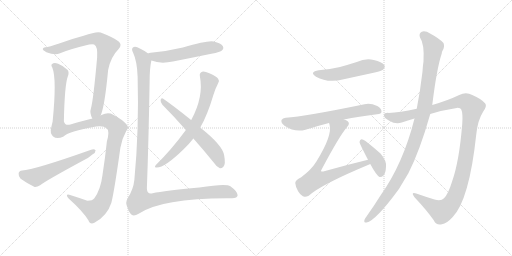
t = 0.00 s
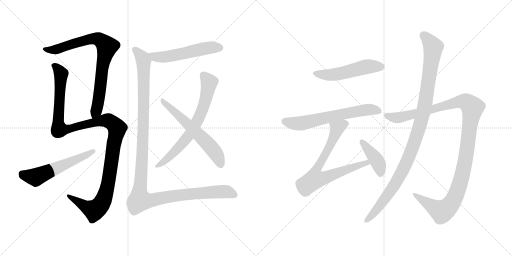
t = 2.33 s
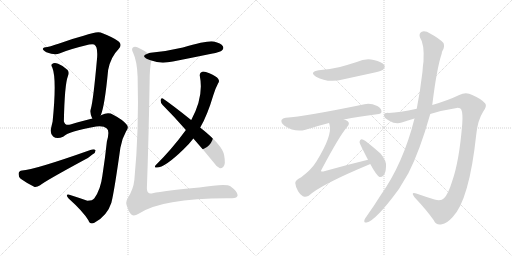
t = 4.65 s
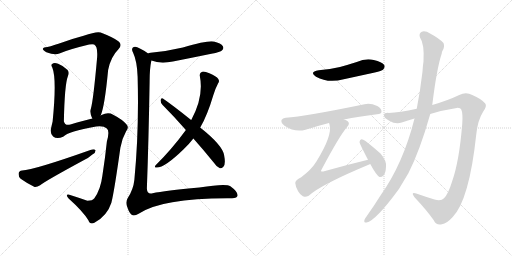
t = 6.98 s
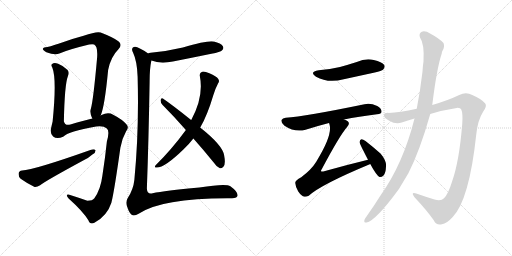
t = 9.30 s
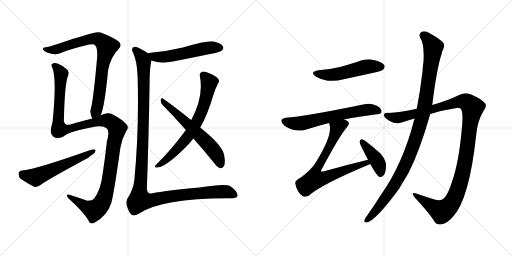
t = 11.63 s

The animated SVG that drew these frames (rendered in a browser with its animation timeline set to each time). Animation: 13 CSS @keyframes rules; one cycle of 11.63 s.

<svg version="1.1" viewBox="0 0 2048 1024" xmlns="http://www.w3.org/2000/svg">
  <g stroke="lightgray" stroke-dasharray="1,1" stroke-width="1" transform="scale(4, 4)">
    <line x1="0" y1="0" x2="256" y2="256"></line>
    <line x1="256" y1="0" x2="0" y2="256"></line>
    <line x1="128" y1="0" x2="128" y2="256"></line>
    <line x1="0" y1="128" x2="256" y2="128"></line>
    <line x1="256" y1="0" x2="512" y2="256"></line>
    <line x1="512" y1="0" x2="256" y2="256"></line>
    <line x1="384" y1="0" x2="384" y2="256"></line>
    <line x1="256" y1="128" x2="512" y2="128"></line>
  </g>
<g transform="scale(1, -1) translate(0, -850)">
   <style type="text/css">
    @keyframes keyframes0 {
      from {
       stroke: black;
       stroke-dashoffset: 812;
       stroke-width: 128;
       }
       73% {
       animation-timing-function: step-end;
       stroke: black;
       stroke-dashoffset: 0;
       stroke-width: 128;
       }
       to {
       stroke: black;
       stroke-width: 1024;
       }
       }
       #make-me-a-hanzi-animation-0 {
         animation: keyframes0 0.910807s both;
         animation-delay: 0.000000s;
         animation-timing-function: linear;
       }
    @keyframes keyframes1 {
      from {
       stroke: black;
       stroke-dashoffset: 1232;
       stroke-width: 128;
       }
       80% {
       animation-timing-function: step-end;
       stroke: black;
       stroke-dashoffset: 0;
       stroke-width: 128;
       }
       to {
       stroke: black;
       stroke-width: 1024;
       }
       }
       #make-me-a-hanzi-animation-1 {
         animation: keyframes1 1.252604s both;
         animation-delay: 0.910807s;
         animation-timing-function: linear;
       }
    @keyframes keyframes2 {
      from {
       stroke: black;
       stroke-dashoffset: 570;
       stroke-width: 128;
       }
       65% {
       animation-timing-function: step-end;
       stroke: black;
       stroke-dashoffset: 0;
       stroke-width: 128;
       }
       to {
       stroke: black;
       stroke-width: 1024;
       }
       }
       #make-me-a-hanzi-animation-2 {
         animation: keyframes2 0.713867s both;
         animation-delay: 2.163411s;
         animation-timing-function: linear;
       }
    @keyframes keyframes3 {
      from {
       stroke: black;
       stroke-dashoffset: 543;
       stroke-width: 128;
       }
       64% {
       animation-timing-function: step-end;
       stroke: black;
       stroke-dashoffset: 0;
       stroke-width: 128;
       }
       to {
       stroke: black;
       stroke-width: 1024;
       }
       }
       #make-me-a-hanzi-animation-3 {
         animation: keyframes3 0.691895s both;
         animation-delay: 2.877278s;
         animation-timing-function: linear;
       }
    @keyframes keyframes4 {
      from {
       stroke: black;
       stroke-dashoffset: 702;
       stroke-width: 128;
       }
       70% {
       animation-timing-function: step-end;
       stroke: black;
       stroke-dashoffset: 0;
       stroke-width: 128;
       }
       to {
       stroke: black;
       stroke-width: 1024;
       }
       }
       #make-me-a-hanzi-animation-4 {
         animation: keyframes4 0.821289s both;
         animation-delay: 3.569173s;
         animation-timing-function: linear;
       }
    @keyframes keyframes5 {
      from {
       stroke: black;
       stroke-dashoffset: 601;
       stroke-width: 128;
       }
       66% {
       animation-timing-function: step-end;
       stroke: black;
       stroke-dashoffset: 0;
       stroke-width: 128;
       }
       to {
       stroke: black;
       stroke-width: 1024;
       }
       }
       #make-me-a-hanzi-animation-5 {
         animation: keyframes5 0.739095s both;
         animation-delay: 4.390462s;
         animation-timing-function: linear;
       }
    @keyframes keyframes6 {
      from {
       stroke: black;
       stroke-dashoffset: 1254;
       stroke-width: 128;
       }
       80% {
       animation-timing-function: step-end;
       stroke: black;
       stroke-dashoffset: 0;
       stroke-width: 128;
       }
       to {
       stroke: black;
       stroke-width: 1024;
       }
       }
       #make-me-a-hanzi-animation-6 {
         animation: keyframes6 1.270508s both;
         animation-delay: 5.129557s;
         animation-timing-function: linear;
       }
    @keyframes keyframes7 {
      from {
       stroke: black;
       stroke-dashoffset: 517;
       stroke-width: 128;
       }
       63% {
       animation-timing-function: step-end;
       stroke: black;
       stroke-dashoffset: 0;
       stroke-width: 128;
       }
       to {
       stroke: black;
       stroke-width: 1024;
       }
       }
       #make-me-a-hanzi-animation-7 {
         animation: keyframes7 0.670736s both;
         animation-delay: 6.400065s;
         animation-timing-function: linear;
       }
    @keyframes keyframes8 {
      from {
       stroke: black;
       stroke-dashoffset: 640;
       stroke-width: 128;
       }
       68% {
       animation-timing-function: step-end;
       stroke: black;
       stroke-dashoffset: 0;
       stroke-width: 128;
       }
       to {
       stroke: black;
       stroke-width: 1024;
       }
       }
       #make-me-a-hanzi-animation-8 {
         animation: keyframes8 0.770833s both;
         animation-delay: 7.070801s;
         animation-timing-function: linear;
       }
    @keyframes keyframes9 {
      from {
       stroke: black;
       stroke-dashoffset: 748;
       stroke-width: 128;
       }
       71% {
       animation-timing-function: step-end;
       stroke: black;
       stroke-dashoffset: 0;
       stroke-width: 128;
       }
       to {
       stroke: black;
       stroke-width: 1024;
       }
       }
       #make-me-a-hanzi-animation-9 {
         animation: keyframes9 0.858724s both;
         animation-delay: 7.841634s;
         animation-timing-function: linear;
       }
    @keyframes keyframes10 {
      from {
       stroke: black;
       stroke-dashoffset: 410;
       stroke-width: 128;
       }
       57% {
       animation-timing-function: step-end;
       stroke: black;
       stroke-dashoffset: 0;
       stroke-width: 128;
       }
       to {
       stroke: black;
       stroke-width: 1024;
       }
       }
       #make-me-a-hanzi-animation-10 {
         animation: keyframes10 0.583659s both;
         animation-delay: 8.700358s;
         animation-timing-function: linear;
       }
    @keyframes keyframes11 {
      from {
       stroke: black;
       stroke-dashoffset: 1189;
       stroke-width: 128;
       }
       79% {
       animation-timing-function: step-end;
       stroke: black;
       stroke-dashoffset: 0;
       stroke-width: 128;
       }
       to {
       stroke: black;
       stroke-width: 1024;
       }
       }
       #make-me-a-hanzi-animation-11 {
         animation: keyframes11 1.217611s both;
         animation-delay: 9.284017s;
         animation-timing-function: linear;
       }
    @keyframes keyframes12 {
      from {
       stroke: black;
       stroke-dashoffset: 1074;
       stroke-width: 128;
       }
       78% {
       animation-timing-function: step-end;
       stroke: black;
       stroke-dashoffset: 0;
       stroke-width: 128;
       }
       to {
       stroke: black;
       stroke-width: 1024;
       }
       }
       #make-me-a-hanzi-animation-12 {
         animation: keyframes12 1.124023s both;
         animation-delay: 10.501628s;
         animation-timing-function: linear;
       }
</style>
<path d="M 402.5 388.0 Q 418.5 422.0 432.5 570.0 Q 442.5 622.0 474.5 654.0 Q 490.5 672.0 473.5 685.0 Q 454.5 700.0 402.5 720.0 Q 387.5 726.0 334.5 707.0 Q 289.5 695.0 251.5 681.0 Q 214.5 668.0 189.5 662.0 Q 173.5 661.0 171.5 655.0 Q 168.5 651.0 185.5 641.0 Q 219.5 628.0 237.5 636.0 Q 273.5 652.0 356.5 672.0 Q 371.5 675.0 376.5 672.0 Q 391.5 665.0 388.5 620.0 Q 373.5 451.0 363.5 415.0 Q 357.5 400.0 369.5 375.0 C 380.5 347.0 392.5 360.0 402.5 388.0 Z" fill="lightgray"></path> 
<path d="M 369.5 375.0 Q 366.5 376.0 365.5 375.0 Q 338.5 369.0 281.5 352.0 Q 259.5 346.0 255.5 365.0 Q 258.5 512.0 271.5 545.0 Q 277.5 560.0 270.5 570.0 Q 255.5 586.0 232.5 595.0 Q 216.5 602.0 208.5 594.0 Q 202.5 590.0 209.5 579.0 Q 227.5 534.0 210.5 364.0 Q 207.5 352.0 204.5 338.0 Q 198.5 319.0 212.5 304.0 Q 227.5 292.0 252.5 303.0 Q 273.5 325.0 384.5 344.0 Q 414.5 348.0 427.5 336.0 Q 439.5 326.0 427.5 284.0 Q 420.5 217.0 409.5 147.0 Q 402.5 92.0 377.5 57.0 Q 370.5 47.0 349.5 47.0 Q 312.5 60.0 280.5 70.0 Q 267.5 74.0 267.5 68.0 Q 267.5 64.0 274.5 56.0 Q 332.5 4.0 353.5 -31.0 Q 360.5 -50.0 377.5 -41.0 Q 428.5 -14.0 445.5 39.0 Q 457.5 87.0 481.5 259.0 Q 487.5 295.0 504.5 325.0 Q 517.5 341.0 505.5 353.0 Q 489.5 372.0 452.5 391.0 Q 433.5 403.0 405.5 390.0 Q 404.5 389.0 402.5 388.0 L 369.5 375.0 Z" fill="lightgray"></path> 
<path d="M 88.5 168.0 Q 75.5 167.0 74.5 156.0 Q 73.5 143.0 82.5 135.0 Q 104.5 119.0 138.5 102.0 Q 148.5 101.0 160.5 109.0 Q 179.5 125.0 334.5 209.0 Q 355.5 219.0 369.5 232.0 Q 382.5 239.0 382.5 249.0 Q 376.5 255.0 364.5 251.0 Q 135.5 170.0 88.5 168.0 Z" fill="lightgray"></path> 
<path d="M 605.5 608.0 Q 641.5 593.0 691.5 604.0 Q 767.5 619.0 845.5 635.0 Q 882.5 642.0 887.5 648.0 Q 896.5 655.0 891.5 665.0 Q 884.5 677.0 854.5 684.0 Q 833.5 690.0 731.5 660.0 Q 668.5 645.0 602.5 639.0 Q 595.5 638.0 592.5 636.0 C 563.5 627.0 577.5 618.0 605.5 608.0 Z" fill="lightgray"></path> 
<path d="M 800.5 340.0 Q 800.5 341.0 801.5 341.0 Q 829.5 389.0 853.5 470.0 Q 860.5 494.0 872.5 517.0 Q 879.5 526.0 872.5 535.0 Q 866.5 544.0 837.5 557.0 Q 816.5 566.0 808.5 563.0 Q 796.5 559.0 799.5 545.0 Q 815.5 464.0 765.5 371.0 Q 764.5 371.0 764.5 370.0 L 743.5 330.0 Q 686.5 252.0 622.5 189.0 Q 616.5 182.0 622.5 180.0 Q 653.5 174.0 734.5 253.0 Q 756.5 274.0 773.5 296.0 L 800.5 340.0 Z" fill="lightgray"></path> 
<path d="M 773.5 296.0 Q 813.5 251.0 856.5 198.0 Q 866.5 182.0 879.5 177.0 Q 886.5 176.0 893.5 183.0 Q 903.5 193.0 896.5 229.0 Q 890.5 269.0 800.5 340.0 L 764.5 370.0 Q 692.5 428.0 651.5 456.0 Q 644.5 460.0 642.5 450.0 Q 641.5 440.0 649.5 431.0 Q 694.5 386.0 743.5 330.0 L 773.5 296.0 Z" fill="lightgray"></path> 
<path d="M 592.5 636.0 Q 582.5 645.0 559.5 656.0 Q 540.5 668.0 531.5 660.0 Q 524.5 653.0 532.5 639.0 Q 548.5 605.0 550.5 543.0 Q 556.5 329.0 537.5 131.0 Q 533.5 92.0 510.5 57.0 Q 500.5 41.0 509.5 21.0 Q 516.5 -1.0 526.5 -9.0 Q 536.5 -16.0 554.5 -5.0 Q 650.5 59.0 924.5 57.0 Q 949.5 56.0 950.5 69.0 Q 950.5 84.0 921.5 105.0 Q 905.5 118.0 797.5 100.0 Q 658.5 87.0 610.5 77.0 Q 588.5 71.0 587.5 96.0 Q 594.5 286.0 598.5 525.0 Q 598.5 576.0 605.5 608.0 C 608.5 626.0 608.5 626.0 592.5 636.0 Z" fill="lightgray"></path> 
<path d="M 1275.0 569.5 Q 1235.0 562.5 1264.0 543.5 Q 1312.0 516.5 1375.0 533.5 L 1499.0 560.5 Q 1527.0 567.5 1532.0 571.5 Q 1542.0 580.5 1537.0 590.5 Q 1528.0 603.5 1495.0 610.5 Q 1461.0 617.5 1427.0 602.5 Q 1396.0 592.5 1360.0 582.5 Q 1321.0 573.5 1275.0 569.5 Z" fill="lightgray"></path> 
<path d="M 1376.0 372.5 Q 1434.0 384.5 1508.0 393.5 Q 1526.0 394.5 1526.0 403.5 Q 1527.0 416.5 1509.0 426.5 Q 1481.0 439.5 1458.0 433.5 Q 1220.0 384.5 1143.0 379.5 Q 1130.0 378.5 1126.0 370.5 Q 1123.0 358.5 1138.0 347.5 Q 1180.0 319.5 1222.0 331.5 Q 1273.0 347.5 1316.0 358.5 L 1376.0 372.5 Z" fill="lightgray"></path> 
<path d="M 1472.0 211.5 Q 1385.0 190.5 1293.0 164.5 Q 1286.0 163.5 1285.0 164.5 Q 1282.0 167.5 1288.0 175.5 Q 1358.0 307.5 1389.0 343.5 Q 1401.0 356.5 1391.0 365.5 Q 1385.0 369.5 1376.0 372.5 C 1349.0 385.5 1309.0 387.5 1316.0 358.5 Q 1317.0 357.5 1318.0 352.5 Q 1331.0 309.5 1265.0 203.5 Q 1246.0 172.5 1205.0 141.5 Q 1180.0 128.5 1181.0 118.5 Q 1182.0 102.5 1193.0 84.5 Q 1205.0 66.5 1218.0 63.5 Q 1225.0 62.5 1235.0 67.5 Q 1284.0 112.5 1479.0 193.5 Q 1479.0 194.5 1481.0 194.5 C 1509.0 206.5 1501.0 218.5 1472.0 211.5 Z" fill="lightgray"></path> 
<path d="M 1481.0 194.5 Q 1506.0 148.5 1518.0 142.5 Q 1527.0 141.5 1534.0 148.5 Q 1543.0 158.5 1544.0 184.5 Q 1547.0 206.5 1522.0 236.5 Q 1494.0 261.5 1462.0 286.5 Q 1452.0 293.5 1446.0 293.5 Q 1440.0 292.5 1438.0 282.5 Q 1438.0 276.5 1472.0 211.5 L 1481.0 194.5 Z" fill="lightgray"></path> 
<path d="M 1721.0 394.5 Q 1773.0 410.5 1827.0 418.5 Q 1842.0 419.5 1845.0 412.5 Q 1852.0 397.5 1849.0 355.5 Q 1837.0 204.5 1808.0 123.5 Q 1793.0 74.5 1776.0 57.5 Q 1764.0 44.5 1738.0 52.5 Q 1699.0 64.5 1665.0 76.5 Q 1641.0 83.5 1658.0 61.5 Q 1707.0 9.5 1735.0 -30.5 Q 1745.0 -52.5 1768.0 -46.5 Q 1787.0 -43.5 1810.0 -18.5 Q 1877.0 50.5 1905.0 312.5 Q 1911.0 370.5 1933.0 404.5 Q 1949.0 426.5 1941.0 436.5 Q 1925.0 455.5 1889.0 470.5 Q 1864.0 483.5 1837.0 470.5 Q 1791.0 448.5 1729.0 430.5 L 1667.0 415.5 Q 1597.0 400.5 1555.0 398.5 Q 1536.0 399.5 1536.0 389.5 Q 1535.0 379.5 1557.0 367.5 Q 1584.0 351.5 1607.0 360.5 Q 1631.0 369.5 1658.0 376.5 L 1721.0 394.5 Z" fill="lightgray"></path> 
<path d="M 1658.0 376.5 Q 1613.0 196.5 1522.0 68.5 Q 1495.0 25.5 1466.0 -15.5 Q 1460.0 -22.5 1458.0 -28.5 Q 1454.0 -41.5 1466.0 -39.5 Q 1502.0 -33.5 1595.0 93.5 L 1634.0 158.5 Q 1679.0 246.5 1721.0 394.5 L 1729.0 430.5 Q 1747.0 577.5 1767.0 636.5 Q 1767.0 642.5 1770.0 647.5 Q 1780.0 663.5 1774.0 678.5 Q 1756.0 697.5 1722.0 715.5 Q 1701.0 728.5 1687.0 723.5 Q 1674.0 716.5 1680.0 700.5 Q 1698.0 675.5 1694.0 604.5 Q 1691.0 586.5 1690.0 564.5 Q 1681.0 486.5 1667.0 415.5 L 1658.0 376.5 Z" fill="lightgray"></path> 
      <clipPath id="make-me-a-hanzi-clip-0">
      <path d="M 402.5 388.0 Q 418.5 422.0 432.5 570.0 Q 442.5 622.0 474.5 654.0 Q 490.5 672.0 473.5 685.0 Q 454.5 700.0 402.5 720.0 Q 387.5 726.0 334.5 707.0 Q 289.5 695.0 251.5 681.0 Q 214.5 668.0 189.5 662.0 Q 173.5 661.0 171.5 655.0 Q 168.5 651.0 185.5 641.0 Q 219.5 628.0 237.5 636.0 Q 273.5 652.0 356.5 672.0 Q 371.5 675.0 376.5 672.0 Q 391.5 665.0 388.5 620.0 Q 373.5 451.0 363.5 415.0 Q 357.5 400.0 369.5 375.0 C 380.5 347.0 392.5 360.0 402.5 388.0 Z" fill="lightgray"></path>
      </clipPath>
      <path clip-path="url(#make-me-a-hanzi-clip-0)" d="M 177.5 654.0 L 223.5 652.0 L 368.5 696.0 L 401.5 690.0 L 428.5 664.0 L 408.5 581.0 L 394.5 447.0 L 384.5 406.0 L 371.5 385.0 " fill="none" id="make-me-a-hanzi-animation-0" stroke-dasharray="684 1368" stroke-linecap="round"></path>

      <clipPath id="make-me-a-hanzi-clip-1">
      <path d="M 369.5 375.0 Q 366.5 376.0 365.5 375.0 Q 338.5 369.0 281.5 352.0 Q 259.5 346.0 255.5 365.0 Q 258.5 512.0 271.5 545.0 Q 277.5 560.0 270.5 570.0 Q 255.5 586.0 232.5 595.0 Q 216.5 602.0 208.5 594.0 Q 202.5 590.0 209.5 579.0 Q 227.5 534.0 210.5 364.0 Q 207.5 352.0 204.5 338.0 Q 198.5 319.0 212.5 304.0 Q 227.5 292.0 252.5 303.0 Q 273.5 325.0 384.5 344.0 Q 414.5 348.0 427.5 336.0 Q 439.5 326.0 427.5 284.0 Q 420.5 217.0 409.5 147.0 Q 402.5 92.0 377.5 57.0 Q 370.5 47.0 349.5 47.0 Q 312.5 60.0 280.5 70.0 Q 267.5 74.0 267.5 68.0 Q 267.5 64.0 274.5 56.0 Q 332.5 4.0 353.5 -31.0 Q 360.5 -50.0 377.5 -41.0 Q 428.5 -14.0 445.5 39.0 Q 457.5 87.0 481.5 259.0 Q 487.5 295.0 504.5 325.0 Q 517.5 341.0 505.5 353.0 Q 489.5 372.0 452.5 391.0 Q 433.5 403.0 405.5 390.0 Q 404.5 389.0 402.5 388.0 L 369.5 375.0 Z" fill="lightgray"></path>
      </clipPath>
      <path clip-path="url(#make-me-a-hanzi-clip-1)" d="M 217.5 587.0 L 244.5 555.0 L 232.5 374.0 L 237.5 333.0 L 263.5 332.0 L 422.5 369.0 L 445.5 361.0 L 468.5 336.0 L 429.5 101.0 L 405.5 34.0 L 376.5 9.0 L 347.5 20.0 L 274.5 64.0 " fill="none" id="make-me-a-hanzi-animation-1" stroke-dasharray="1104 2208" stroke-linecap="round"></path>

      <clipPath id="make-me-a-hanzi-clip-2">
      <path d="M 88.5 168.0 Q 75.5 167.0 74.5 156.0 Q 73.5 143.0 82.5 135.0 Q 104.5 119.0 138.5 102.0 Q 148.5 101.0 160.5 109.0 Q 179.5 125.0 334.5 209.0 Q 355.5 219.0 369.5 232.0 Q 382.5 239.0 382.5 249.0 Q 376.5 255.0 364.5 251.0 Q 135.5 170.0 88.5 168.0 Z" fill="lightgray"></path>
      </clipPath>
      <path clip-path="url(#make-me-a-hanzi-clip-2)" d="M 87.5 155.0 L 98.5 148.0 L 142.5 141.0 L 376.5 246.0 " fill="none" id="make-me-a-hanzi-animation-2" stroke-dasharray="442 884" stroke-linecap="round"></path>

      <clipPath id="make-me-a-hanzi-clip-3">
      <path d="M 605.5 608.0 Q 641.5 593.0 691.5 604.0 Q 767.5 619.0 845.5 635.0 Q 882.5 642.0 887.5 648.0 Q 896.5 655.0 891.5 665.0 Q 884.5 677.0 854.5 684.0 Q 833.5 690.0 731.5 660.0 Q 668.5 645.0 602.5 639.0 Q 595.5 638.0 592.5 636.0 C 563.5 627.0 577.5 618.0 605.5 608.0 Z" fill="lightgray"></path>
      </clipPath>
      <path clip-path="url(#make-me-a-hanzi-clip-3)" d="M 599.5 631.0 L 617.5 622.0 L 665.5 623.0 L 810.5 655.0 L 880.5 659.0 " fill="none" id="make-me-a-hanzi-animation-3" stroke-dasharray="415 830" stroke-linecap="round"></path>

      <clipPath id="make-me-a-hanzi-clip-4">
      <path d="M 800.5 340.0 Q 800.5 341.0 801.5 341.0 Q 829.5 389.0 853.5 470.0 Q 860.5 494.0 872.5 517.0 Q 879.5 526.0 872.5 535.0 Q 866.5 544.0 837.5 557.0 Q 816.5 566.0 808.5 563.0 Q 796.5 559.0 799.5 545.0 Q 815.5 464.0 765.5 371.0 Q 764.5 371.0 764.5 370.0 L 743.5 330.0 Q 686.5 252.0 622.5 189.0 Q 616.5 182.0 622.5 180.0 Q 653.5 174.0 734.5 253.0 Q 756.5 274.0 773.5 296.0 L 800.5 340.0 Z" fill="lightgray"></path>
      </clipPath>
      <path clip-path="url(#make-me-a-hanzi-clip-4)" d="M 812.5 550.0 L 836.5 520.0 L 816.5 433.0 L 796.5 380.0 L 752.5 304.0 L 713.5 258.0 L 626.5 185.0 " fill="none" id="make-me-a-hanzi-animation-4" stroke-dasharray="574 1148" stroke-linecap="round"></path>

      <clipPath id="make-me-a-hanzi-clip-5">
      <path d="M 773.5 296.0 Q 813.5 251.0 856.5 198.0 Q 866.5 182.0 879.5 177.0 Q 886.5 176.0 893.5 183.0 Q 903.5 193.0 896.5 229.0 Q 890.5 269.0 800.5 340.0 L 764.5 370.0 Q 692.5 428.0 651.5 456.0 Q 644.5 460.0 642.5 450.0 Q 641.5 440.0 649.5 431.0 Q 694.5 386.0 743.5 330.0 L 773.5 296.0 Z" fill="lightgray"></path>
      </clipPath>
      <path clip-path="url(#make-me-a-hanzi-clip-5)" d="M 651.5 446.0 L 842.5 263.0 L 875.5 215.0 L 880.5 193.0 " fill="none" id="make-me-a-hanzi-animation-5" stroke-dasharray="473 946" stroke-linecap="round"></path>

      <clipPath id="make-me-a-hanzi-clip-6">
      <path d="M 592.5 636.0 Q 582.5 645.0 559.5 656.0 Q 540.5 668.0 531.5 660.0 Q 524.5 653.0 532.5 639.0 Q 548.5 605.0 550.5 543.0 Q 556.5 329.0 537.5 131.0 Q 533.5 92.0 510.5 57.0 Q 500.5 41.0 509.5 21.0 Q 516.5 -1.0 526.5 -9.0 Q 536.5 -16.0 554.5 -5.0 Q 650.5 59.0 924.5 57.0 Q 949.5 56.0 950.5 69.0 Q 950.5 84.0 921.5 105.0 Q 905.5 118.0 797.5 100.0 Q 658.5 87.0 610.5 77.0 Q 588.5 71.0 587.5 96.0 Q 594.5 286.0 598.5 525.0 Q 598.5 576.0 605.5 608.0 C 608.5 626.0 608.5 626.0 592.5 636.0 Z" fill="lightgray"></path>
      </clipPath>
      <path clip-path="url(#make-me-a-hanzi-clip-6)" d="M 539.5 652.0 L 570.5 617.0 L 574.5 595.0 L 573.5 331.0 L 558.5 50.0 L 611.5 50.0 L 708.5 69.0 L 837.5 82.0 L 900.5 84.0 L 937.5 71.0 " fill="none" id="make-me-a-hanzi-animation-6" stroke-dasharray="1126 2252" stroke-linecap="round"></path>

      <clipPath id="make-me-a-hanzi-clip-7">
      <path d="M 1275.0 569.5 Q 1235.0 562.5 1264.0 543.5 Q 1312.0 516.5 1375.0 533.5 L 1499.0 560.5 Q 1527.0 567.5 1532.0 571.5 Q 1542.0 580.5 1537.0 590.5 Q 1528.0 603.5 1495.0 610.5 Q 1461.0 617.5 1427.0 602.5 Q 1396.0 592.5 1360.0 582.5 Q 1321.0 573.5 1275.0 569.5 Z" fill="lightgray"></path>
      </clipPath>
      <path clip-path="url(#make-me-a-hanzi-clip-7)" d="M 1267.0 557.5 L 1330.0 551.5 L 1464.0 583.5 L 1524.0 583.5 " fill="none" id="make-me-a-hanzi-animation-7" stroke-dasharray="389 778" stroke-linecap="round"></path>

      <clipPath id="make-me-a-hanzi-clip-8">
      <path d="M 1376.0 372.5 Q 1434.0 384.5 1508.0 393.5 Q 1526.0 394.5 1526.0 403.5 Q 1527.0 416.5 1509.0 426.5 Q 1481.0 439.5 1458.0 433.5 Q 1220.0 384.5 1143.0 379.5 Q 1130.0 378.5 1126.0 370.5 Q 1123.0 358.5 1138.0 347.5 Q 1180.0 319.5 1222.0 331.5 Q 1273.0 347.5 1316.0 358.5 L 1376.0 372.5 Z" fill="lightgray"></path>
      </clipPath>
      <path clip-path="url(#make-me-a-hanzi-clip-8)" d="M 1137.0 365.5 L 1200.0 356.5 L 1427.0 406.5 L 1475.0 412.5 L 1514.0 406.5 " fill="none" id="make-me-a-hanzi-animation-8" stroke-dasharray="512 1024" stroke-linecap="round"></path>

      <clipPath id="make-me-a-hanzi-clip-9">
      <path d="M 1472.0 211.5 Q 1385.0 190.5 1293.0 164.5 Q 1286.0 163.5 1285.0 164.5 Q 1282.0 167.5 1288.0 175.5 Q 1358.0 307.5 1389.0 343.5 Q 1401.0 356.5 1391.0 365.5 Q 1385.0 369.5 1376.0 372.5 C 1349.0 385.5 1309.0 387.5 1316.0 358.5 Q 1317.0 357.5 1318.0 352.5 Q 1331.0 309.5 1265.0 203.5 Q 1246.0 172.5 1205.0 141.5 Q 1180.0 128.5 1181.0 118.5 Q 1182.0 102.5 1193.0 84.5 Q 1205.0 66.5 1218.0 63.5 Q 1225.0 62.5 1235.0 67.5 Q 1284.0 112.5 1479.0 193.5 Q 1479.0 194.5 1481.0 194.5 C 1509.0 206.5 1501.0 218.5 1472.0 211.5 Z" fill="lightgray"></path>
      </clipPath>
      <path clip-path="url(#make-me-a-hanzi-clip-9)" d="M 1382.0 355.5 L 1348.0 336.5 L 1325.0 278.5 L 1262.0 162.5 L 1259.0 133.5 L 1289.0 136.5 L 1453.0 196.5 L 1478.0 198.5 " fill="none" id="make-me-a-hanzi-animation-9" stroke-dasharray="620 1240" stroke-linecap="round"></path>

      <clipPath id="make-me-a-hanzi-clip-10">
      <path d="M 1481.0 194.5 Q 1506.0 148.5 1518.0 142.5 Q 1527.0 141.5 1534.0 148.5 Q 1543.0 158.5 1544.0 184.5 Q 1547.0 206.5 1522.0 236.5 Q 1494.0 261.5 1462.0 286.5 Q 1452.0 293.5 1446.0 293.5 Q 1440.0 292.5 1438.0 282.5 Q 1438.0 276.5 1472.0 211.5 L 1481.0 194.5 Z" fill="lightgray"></path>
      </clipPath>
      <path clip-path="url(#make-me-a-hanzi-clip-10)" d="M 1447.0 284.5 L 1505.0 212.5 L 1519.0 179.5 L 1521.0 153.5 " fill="none" id="make-me-a-hanzi-animation-10" stroke-dasharray="282 564" stroke-linecap="round"></path>

      <clipPath id="make-me-a-hanzi-clip-11">
      <path d="M 1721.0 394.5 Q 1773.0 410.5 1827.0 418.5 Q 1842.0 419.5 1845.0 412.5 Q 1852.0 397.5 1849.0 355.5 Q 1837.0 204.5 1808.0 123.5 Q 1793.0 74.5 1776.0 57.5 Q 1764.0 44.5 1738.0 52.5 Q 1699.0 64.5 1665.0 76.5 Q 1641.0 83.5 1658.0 61.5 Q 1707.0 9.5 1735.0 -30.5 Q 1745.0 -52.5 1768.0 -46.5 Q 1787.0 -43.5 1810.0 -18.5 Q 1877.0 50.5 1905.0 312.5 Q 1911.0 370.5 1933.0 404.5 Q 1949.0 426.5 1941.0 436.5 Q 1925.0 455.5 1889.0 470.5 Q 1864.0 483.5 1837.0 470.5 Q 1791.0 448.5 1729.0 430.5 L 1667.0 415.5 Q 1597.0 400.5 1555.0 398.5 Q 1536.0 399.5 1536.0 389.5 Q 1535.0 379.5 1557.0 367.5 Q 1584.0 351.5 1607.0 360.5 Q 1631.0 369.5 1658.0 376.5 L 1721.0 394.5 Z" fill="lightgray"></path>
      </clipPath>
      <path clip-path="url(#make-me-a-hanzi-clip-11)" d="M 1546.0 387.5 L 1596.0 380.5 L 1842.0 444.5 L 1870.0 439.5 L 1890.0 420.5 L 1860.0 198.5 L 1844.0 129.5 L 1807.0 38.5 L 1787.0 16.5 L 1766.0 5.5 L 1658.0 70.5 " fill="none" id="make-me-a-hanzi-animation-11" stroke-dasharray="1061 2122" stroke-linecap="round"></path>

      <clipPath id="make-me-a-hanzi-clip-12">
      <path d="M 1658.0 376.5 Q 1613.0 196.5 1522.0 68.5 Q 1495.0 25.5 1466.0 -15.5 Q 1460.0 -22.5 1458.0 -28.5 Q 1454.0 -41.5 1466.0 -39.5 Q 1502.0 -33.5 1595.0 93.5 L 1634.0 158.5 Q 1679.0 246.5 1721.0 394.5 L 1729.0 430.5 Q 1747.0 577.5 1767.0 636.5 Q 1767.0 642.5 1770.0 647.5 Q 1780.0 663.5 1774.0 678.5 Q 1756.0 697.5 1722.0 715.5 Q 1701.0 728.5 1687.0 723.5 Q 1674.0 716.5 1680.0 700.5 Q 1698.0 675.5 1694.0 604.5 Q 1691.0 586.5 1690.0 564.5 Q 1681.0 486.5 1667.0 415.5 L 1658.0 376.5 Z" fill="lightgray"></path>
      </clipPath>
      <path clip-path="url(#make-me-a-hanzi-clip-12)" d="M 1694.0 708.5 L 1733.0 662.5 L 1702.0 444.5 L 1677.0 340.5 L 1620.0 186.5 L 1570.0 96.5 L 1509.0 14.5 L 1467.0 -30.5 " fill="none" id="make-me-a-hanzi-animation-12" stroke-dasharray="946 1892" stroke-linecap="round"></path>

</g>
</svg>
